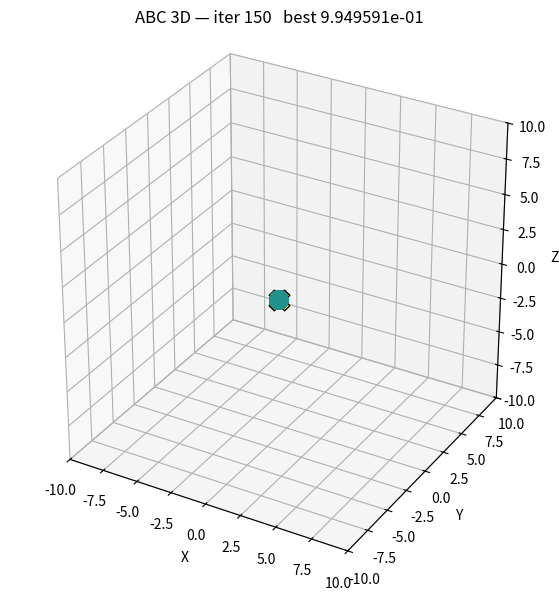

This figure's Python source:
#!/usr/bin/env python3

import argparse
import math
import numpy as np
import matplotlib.pyplot as plt
import random
import time

# ---------------- objective functions ----------------
def objective_pointwise(fn, xs, ys, zs):
    if fn == "sphere":
        return xs*xs + ys*ys + zs*zs
    if fn == "rastrigin":
        A = 10.0
        return 3*A + (xs*xs - A*np.cos(2*np.pi*xs)) + (ys*ys - A*np.cos(2*np.pi*ys)) + (zs*zs - A*np.cos(2*np.pi*zs))
    if fn == "rosenbrock":
        a = xs; b = ys; c = zs
        return 100.0*(b - a*a)**2 + (a - 1.0)**2 + 100.0*(c - b*b)**2 + (b - 1.0)**2
    return xs*xs + ys*ys + zs*zs

def fitness_from_value(vals):
    return 1.0 / (1.0 + np.maximum(0.0, vals))

# ---------------- ABC algorithm ----------------
def init_population(pop, bound, fn, seed=None):
    if seed is not None:
        np.random.seed(seed)
        random.seed(seed)
    xs = np.random.uniform(-bound, bound, size=pop)
    ys = np.random.uniform(-bound, bound, size=pop)
    zs = np.random.uniform(-bound, bound, size=pop)
    vals = objective_pointwise(fn, xs, ys, zs)
    fits = fitness_from_value(vals)
    trials = np.zeros(pop, dtype=int)
    return xs, ys, zs, vals, fits, trials

def abc_step(xs, ys, zs, vals, fits, trials, params):
    N = xs.size
    # employed
    for i in range(N):
        k = i
        while k == i:
            k = np.random.randint(0, N)
        phi = np.random.uniform(-1.0, 1.0)
        newx = xs[i] + phi * (xs[i] - xs[k])
        newy = ys[i] + phi * (ys[i] - ys[k])
        newz = zs[i] + phi * (zs[i] - zs[k])
        b = params['bound']
        newx = np.clip(newx, -b, b)
        newy = np.clip(newy, -b, b)
        newz = np.clip(newz, -b, b)
        newval = objective_pointwise(params['fn'], np.array([newx]), np.array([newy]), np.array([newz]))[0]
        if newval < vals[i]:
            xs[i], ys[i], zs[i], vals[i] = newx, newy, newz, newval
            fits[i] = fitness_from_value(np.array([newval]))[0]
            trials[i] = 0
        else:
            trials[i] += 1

    # onlooker
    total_fit = fits.sum()
    probs = fits / total_fit if total_fit > 0 else np.ones(N) / N
    for _ in range(N):
        r = np.random.rand()
        acc = 0.0
        idx = 0
        for j, p in enumerate(probs):
            acc += p
            if r <= acc:
                idx = j
                break
        k = idx
        while k == idx:
            k = np.random.randint(0, N)
        phi = np.random.uniform(-1.0, 1.0)
        newx = xs[idx] + phi * (xs[idx] - xs[k])
        newy = ys[idx] + phi * (ys[idx] - ys[k])
        newz = zs[idx] + phi * (zs[idx] - zs[k])
        b = params['bound']
        newx = np.clip(newx, -b, b)
        newy = np.clip(newy, -b, b)
        newz = np.clip(newz, -b, b)
        newval = objective_pointwise(params['fn'], np.array([newx]), np.array([newy]), np.array([newz]))[0]
        if newval < vals[idx]:
            xs[idx], ys[idx], zs[idx], vals[idx] = newx, newy, newz, newval
            fits[idx] = fitness_from_value(np.array([newval]))[0]
            trials[idx] = 0
        else:
            trials[idx] += 1

    # scout
    mask = trials >= params['limit']
    if mask.any():
        count = mask.sum()
        xs[mask] = np.random.uniform(-params['bound'], params['bound'], size=count)
        ys[mask] = np.random.uniform(-params['bound'], params['bound'], size=count)
        zs[mask] = np.random.uniform(-params['bound'], params['bound'], size=count)
        newvals = objective_pointwise(params['fn'], xs[mask], ys[mask], zs[mask])
        vals[mask] = newvals
        fits[mask] = fitness_from_value(newvals)
        trials[mask] = 0

    return xs, ys, zs, vals, fits, trials

# ---------------- run + visualization + stopping ----------------
def run(params):
    xs, ys, zs, vals, fits, trials = init_population(params['pop'], params['bound'], params['fn'], seed=params.get('seed'))
    best_idx = int(np.argmin(vals))
    best_val = float(vals[best_idx])
    best_pos = (float(xs[best_idx]), float(ys[best_idx]), float(zs[best_idx]))

    plt.ion()
    fig = plt.figure(figsize=(9,7))
    ax = fig.add_subplot(111, projection='3d')
    ax.set_xlim(-params['bound'], params['bound'])
    ax.set_ylim(-params['bound'], params['bound'])
    ax.set_zlim(-params['bound'], params['bound'])
    ax.set_xlabel('X'); ax.set_ylabel('Y'); ax.set_zlabel('Z')
    ax.set_box_aspect([1,1,1])
    cmap = plt.get_cmap('viridis')

    sizes = 20 + 300 * fits
    colors = cmap(fits.clip(0,1))
    sc = ax.scatter(xs, ys, zs, s=sizes, c=colors, depthshade=True)
    best_sc = ax.scatter([best_pos[0]], [best_pos[1]], [best_pos[2]], marker='X', s=220, c='yellow', edgecolors='k')
    title = ax.set_title(f"ABC 3D — iter 0   best {best_val:.6e}")

    iter_count = 0
    start_time = time.time()
    last_improve_iter = 0
    last_improve_val = best_val

    try:
        while True:
            if not plt.fignum_exists(fig.number):
                print("Window closed by user.")
                break

            for _ in range(params['speed']):
                xs, ys, zs, vals, fits, trials = abc_step(xs, ys, zs, vals, fits, trials, params)
                iter_count += 1

            # update best
            idx = int(np.argmin(vals))
            cur_best_val = float(vals[idx])
            if cur_best_val < best_val:
                best_val = cur_best_val
                best_pos = (float(xs[idx]), float(ys[idx]), float(zs[idx]))
                last_improve_iter = iter_count
                last_improve_val = best_val

            # update scatter
            sc._offsets3d = (xs, ys, zs)
            sizes = 20 + 300 * fits
            sc.set_sizes(sizes)
            sc.set_facecolor(cmap(fits.clip(0,1)))
            best_sc._offsets3d = ([best_pos[0]], [best_pos[1]], [best_pos[2]])

            if iter_count % 5 == 0:
                title.set_text(f"ABC 3D — iter {iter_count}   best {best_val:.6e}")

            plt.draw()
            plt.pause(0.02)

            # stopping conditions
            if params['max_iter'] is not None and iter_count >= params['max_iter']:
                reason = f"Reached max_iter={params['max_iter']}"
                break
            if params['tol'] is not None and best_val <= params['tol']:
                reason = f"Best value {best_val:.6e} ≤ tol={params['tol']}"
                break
            if params['no_improve_limit'] is not None and (iter_count - last_improve_iter) >= params['no_improve_limit']:
                reason = f"No improvement in last {params['no_improve_limit']} iters"
                break
            if params['time_limit'] is not None and (time.time() - start_time) >= params['time_limit']:
                reason = f"Time limit exceeded ({params['time_limit']} s)"
                break

        elapsed = time.time() - start_time
        print("\nStopped. Reason:", reason)
        print(f"Iterations: {iter_count}, elapsed {elapsed:.2f}s")
        print(f"Best value: {best_val:.6e} at pos ({best_pos[0]:+.6f}, {best_pos[1]:+.6f}, {best_pos[2]:+.6f})")

        plt.ioff()
        plt.show()

    except KeyboardInterrupt:
        print("\nInterrupted by user. Exiting.")
        plt.ioff()
        plt.show()

# ---------------- CLI ----------------
def parse_args():
    p = argparse.ArgumentParser(description="ABC 3D with stopping conditions (default max_iter=200)")
    p.add_argument('--pop', type=int, default=60, help='number of food sources')
    p.add_argument('--limit', type=int, default=30, help='trials before scout')
    p.add_argument('--bound', type=float, default=10.0, help='coordinate bound ±')
    p.add_argument('--speed', type=int, default=1, help='ABC iterations per GUI frame')
    p.add_argument('--fn', type=str, default='rastrigin', choices=['sphere','rastrigin','rosenbrock'], help='objective function')
    p.add_argument('--seed', type=int, default=None, help='random seed (optional)')
    p.add_argument('--max_iter', type=int, default=150, help='maximum ABC iterations (default 200)')
    p.add_argument('--tol', type=float, default=None, help='stop if best ≤ tol (None = disabled)')
    p.add_argument('--no_improve_limit', type=int, default=None, help='stop if no improvement for N iters (None = disabled)')
    p.add_argument('--time_limit', type=float, default=None, help='stop if elapsed time (seconds) exceeds this (None = disabled)')
    return p.parse_args()

if __name__ == "__main__":
    args = parse_args()
    params = {
        'pop': args.pop,
        'limit': args.limit,
        'bound': args.bound,
        'speed': max(1, args.speed),
        'fn': args.fn,
        'seed': args.seed,
        'max_iter': None if args.max_iter <= 0 else args.max_iter,
        'tol': args.tol,
        'no_improve_limit': None if (args.no_improve_limit is None or args.no_improve_limit <= 0) else args.no_improve_limit,
        'time_limit': args.time_limit
    }
    run(params)
